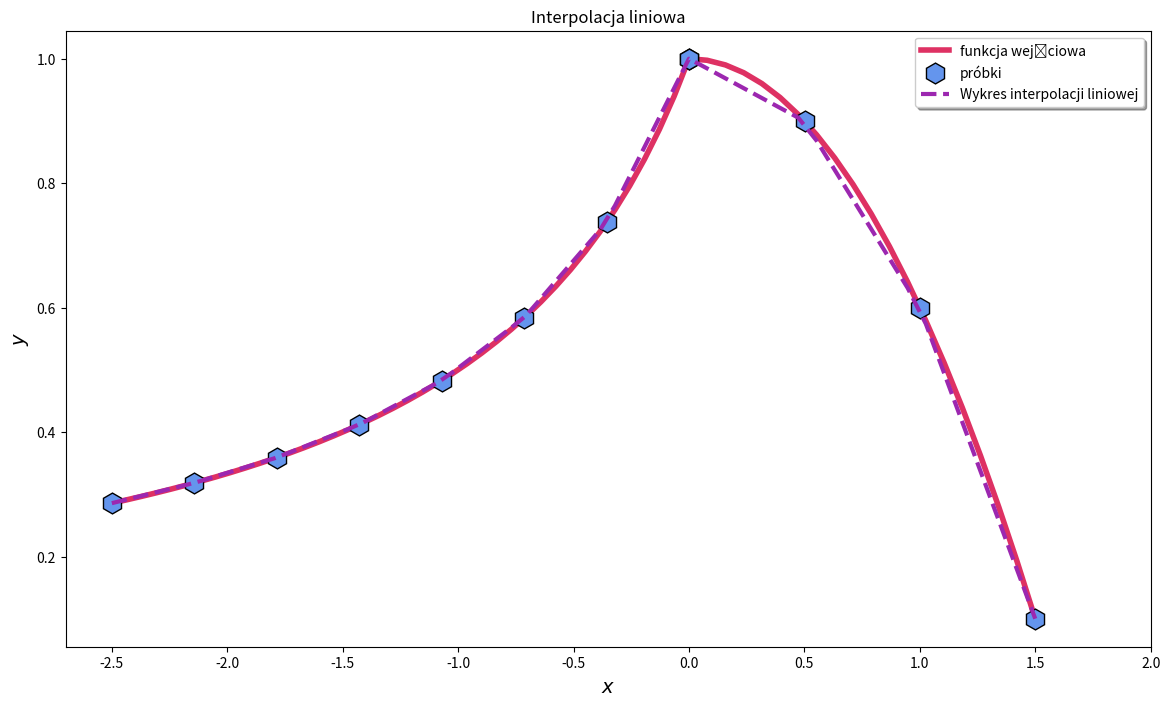
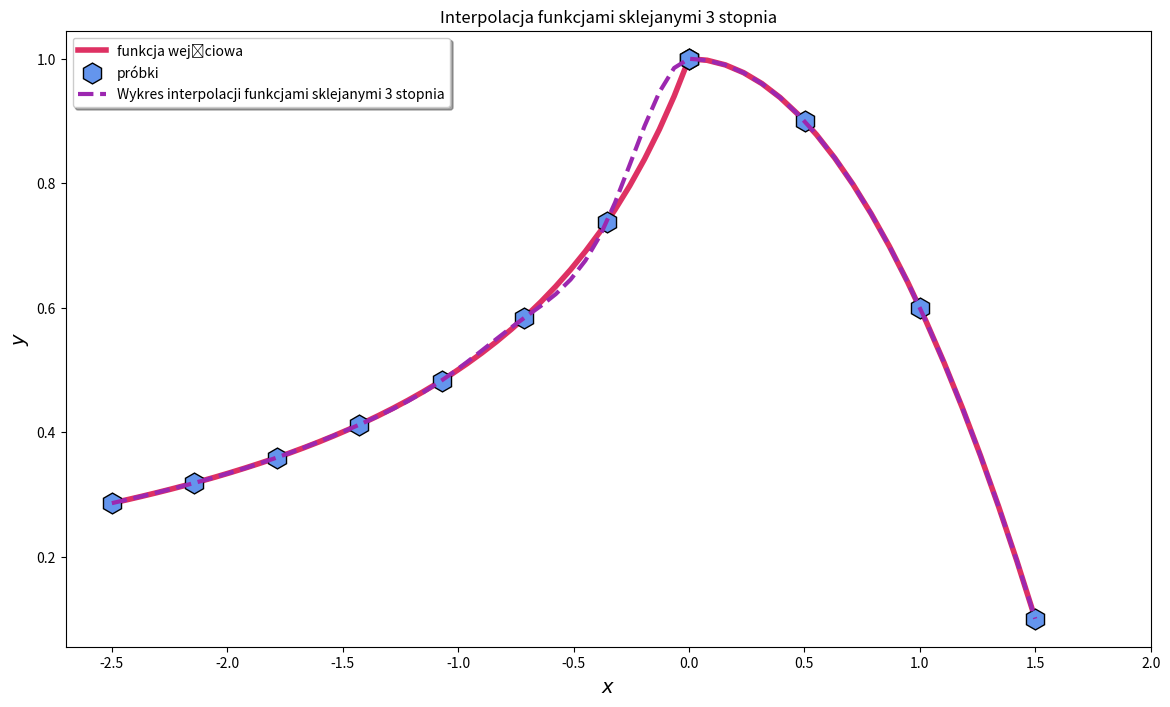
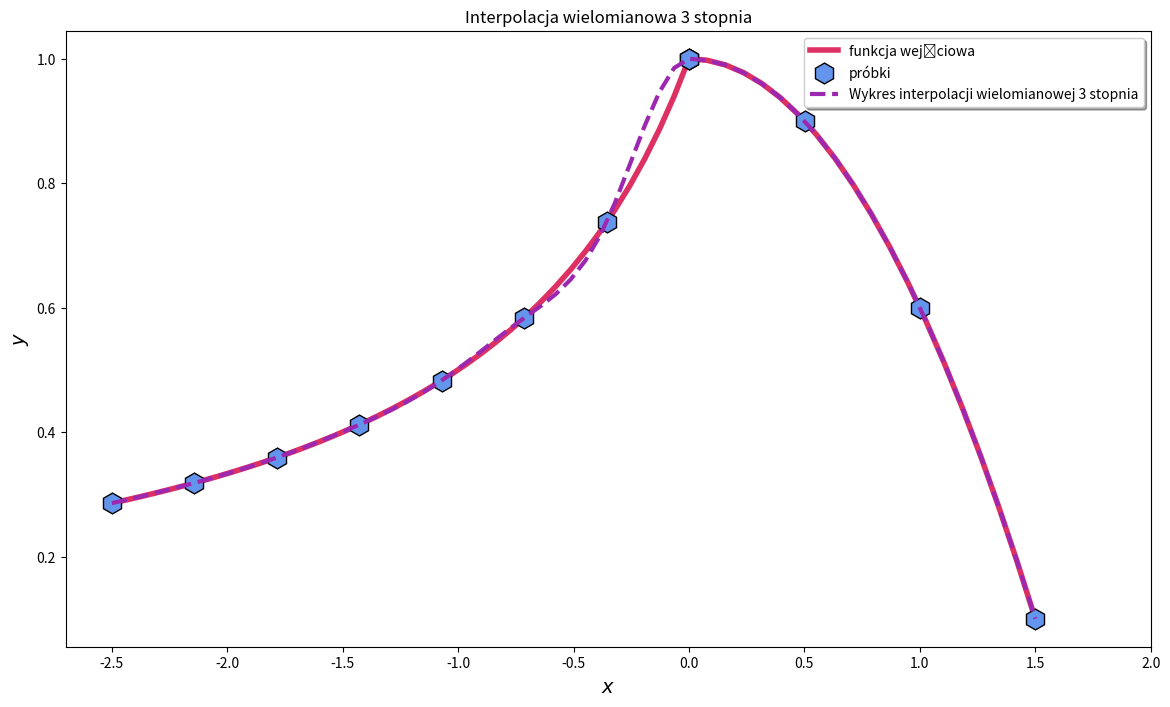

Reproduce these figures in Python, in order.
import numpy as np
from matplotlib import pyplot as plt
from scipy import interpolate


def generating_data_and_making_interpolation(f1, f2, n_of_left_samples, n_of_right_samples, interpolation_kind,
                                             using_cubic=False):
    left_part_samples = np.linspace(-2.5, 0, n_of_left_samples)
    right_part_samples = np.linspace(0.001, 1.5, n_of_right_samples)

    left_part_values = f1(left_part_samples)
    right_part_values = f2(right_part_samples)

    x_samples = list(left_part_samples) + list(right_part_samples)
    y_samples = list(left_part_values) + list(right_part_values)

    M = (n_of_right_samples + n_of_left_samples) * 5

    if not using_cubic:

        interpolation_object = interpolate.interp1d(x_samples, y_samples, kind=interpolation_kind)

        x_resampled_l = np.linspace(-2.5, 0, int(2 * M / 3))
        x_resampled_r = np.linspace(0, 1.5, int(M / 3))

        x_resampled = list(x_resampled_l) + list(x_resampled_r)
        y_resampled = interpolation_object(x_resampled)

        y_from_function_l = f1(x_resampled_l)
        y_from_function_r = f2(x_resampled_r)

        y_from_function = list(y_from_function_l) + list(y_from_function_r)

    else:
        interpolation_object = interpolate.CubicSpline(x_samples, y_samples)

        x_resampled_l = np.linspace(-2.5, 0, int(2 * M / 3))
        x_resampled_r = np.linspace(0, 1.5, int(M / 3))

        x_resampled = list(x_resampled_l) + list(x_resampled_r)
        y_resampled = interpolation_object(x_resampled)

        y_from_function_l = f1(x_resampled_l)
        y_from_function_r = f2(x_resampled_r)

        y_from_function = list(y_from_function_l) + list(y_from_function_r)

    return x_samples, y_samples, x_resampled, y_from_function, y_resampled


def drawing_plot(x_samples, y_samples, x_resampled, y_from_function, y_resampled, settings):
    fig, ax = plt.subplots(figsize=(14, 8))

    ax.plot(x_resampled, y_from_function, color='#DE3163', label="funkcja wejściowa", linewidth=4)
    ax.plot(x_samples, y_samples, 'h', color='#6495ED', label='próbki', markersize=15, markeredgecolor='black')
    ax.plot(x_resampled, y_resampled, '--', color='#9C27B0', label=settings['label'], markersize=5, linewidth=3)

    ax.set_xticks([-2.5, -2, -1.5, -1, -0.5, 0, 0.5, 1, 1.5, 2])
    ax.set_ylabel("$y$", fontsize=14)
    ax.set_xlabel("$x$", fontsize=14)
    ax.set_title(settings['title'])

    ax.legend(shadow=True)

    plt.show()


spline_settings = {'label': 'Wykres interpolacji funkcjami sklejanymi 3 stopnia',
                   'title': 'Interpolacja funkcjami sklejanymi 3 stopnia'}

linear_settings = {'label': 'Wykres interpolacji liniowej',
                   'title': 'Interpolacja liniowa'}

third_degree_settings = {'label': 'Wykres interpolacji wielomianowej 3 stopnia',
                         'title': 'Interpolacja wielomianowa 3 stopnia'}

settings = [linear_settings, spline_settings, third_degree_settings]

lpe = lambda x: (-1 / (x - 1))
rpe = lambda x: -0.4 * x ** 2 + 1
langrange = lambda x: x ** 3 + 5 * x ** 2 - 2

for index, kind in enumerate(['linear', 'cubic', 'cubic_f']):

    if kind != 'cubic_f':
        xs, ys, xr, yff, yr = generating_data_and_making_interpolation(lpe, rpe, 8, 4, kind, False)
        drawing_plot(xs, ys, xr, yff, yr, settings[index])
    else:
        xs, ys, xr, yff, yr = generating_data_and_making_interpolation(lpe, rpe, 8, 4, kind, True)
        drawing_plot(xs, ys, xr, yff, yr, settings[index])
